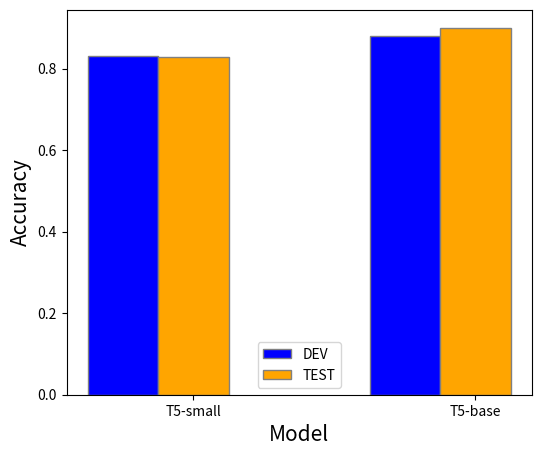

Here is the Python script that generated this plot:
import numpy as np
import matplotlib.pyplot as plt

# set width of bar
barWidth = 0.25
fig = plt.subplots(figsize=(6, 5))

# set height of bar
DEV = [0.83, 0.88]
TEST = [0.8278906797477225, 0.8995585143658024]

# Set position of bar on X axis
br1 = np.arange(len(DEV))
br2 = [x + barWidth for x in br1]

# Make the plot
plt.bar(br1, DEV, color='blue', width=barWidth, edgecolor='grey', label='DEV')
plt.bar(br2, TEST, color='orange', width=barWidth, edgecolor='grey', label='TEST')

# Adding Xticks
plt.xlabel('Model', fontsize=15)
plt.ylabel('Accuracy', fontsize=15)
plt.xticks([r + barWidth for r in range(len(DEV))], ['T5-small', 'T5-base'])

plt.legend()
plt.show()
